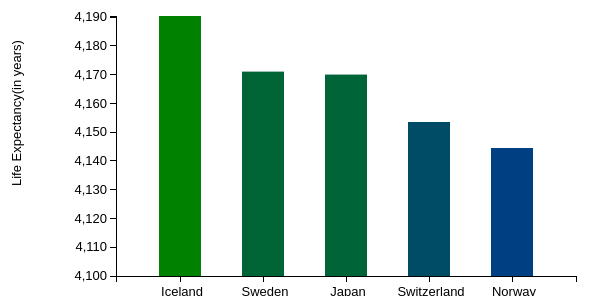
D3 v3 page, settled after 360 driven frames (6 s of simulated time); the page loaded 1 data file(s).



    //setting height,width and margins
    var margin={top:20,right:20,bottom:20,left:120},
    width=600-margin.left-margin.right,
    height=300-margin.top-margin.bottom;


    //setting scales for both axes
    var xAxisScale=d3.scale.ordinal().rangeRoundBands([0,width],.5);
    var yAxisScale=d3.scale.linear().domain([4000,4020]).range([height,0]);

    //scaling the axes
    var xAxis=d3.svg.axis().scale(xAxisScale).orient("bottom");
    var yAxis=d3.svg.axis().scale(yAxisScale).orient("left").ticks(10);

    //appending svg to div
    var svg=d3.select("#content").append("svg").attr("height",height+margin.top+margin.bottom).attr("width",width+margin.left+margin.right)
    .append("g").attr("transform","translate("+margin.left+","+margin.top+")");


    //fetching data from file
    d3.json("Total.json",function(error,data){
      data.forEach(function(d){
        d.country=d.country;
        d.LifeExp=parseFloat(d.LifeExp);
      });

      //mapping data to x and y axes
      xAxisScale.domain(data.map(function(d){return d.country}));
      yAxisScale.domain([4100,d3.max(data,function(d){return d.LifeExp})]);

      //colors
      var color=d3.scale.linear().domain([4100,4190]).range(["blue","green"]);


      //calling the axis functions and assigning classes to them to put css styles

      //call for x-axis
      svg.append("g").attr("class","x axis").attr("transform","translate(0,"+height+")").call(xAxis)
      .selectAll("text").attr("transform","translate(2,2)");

      //call for y axis
      svg.append("g").attr("class","y axis").call(yAxis)
      .append("text").attr("y",(4000-d3.max(data,function(d){return d.LifeExp}))/2).style("vertical-align","center").attr("x",-170).text("Life Expectancy(in years)").attr("transform","rotate(-90)");

      //appending bars
      svg.selectAll("barChart").data(data).enter()
      .append("rect").attr({
        x:function(d){return xAxisScale(d.country)},
        y:function(d){return yAxisScale(d.LifeExp)},
        height:function(d){return height-yAxisScale(d.LifeExp)},
        width:xAxisScale.rangeBand(),
        fill:function(d){return color(d.LifeExp)}
      });
    });
    

### data: Total.json
[
 {
  "country": "Iceland",
  "LifeExp": 4190.0,
  "Year": "1960"
 },
 {
  "country": "Sweden",
  "LifeExp": 4171.0,
  "Year": "1960"
 },
 {
  "country": "Japan",
  "LifeExp": 4170.0,
  "Year": "1960"
 },
 {
  "country": "Switzerland",
  "LifeExp": 4154.0,
  "Year": "1960"
 },
 {
  "country": "Norway",
  "LifeExp": 4144.0,
  "Year": "1960"
 }
]